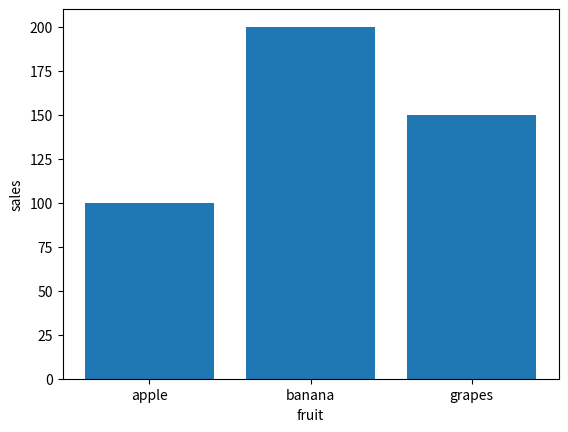

Reproduce this figure in Python.
import matplotlib.pyplot as plt
fruit = ['apple', 'banana', 'grapes']
sales = [100, 200, 150]

plt.bar(fruit,sales)
plt.xlabel('fruit')
plt.ylabel('sales')
plt.show()